Run: headless pygame with SDL's dummy video driver; simulated clock (each Clock.tick advances the game by its frame time, no real sleeping); random seed 0; keys injected as events and as key.get_pressed() state; no mouse input.
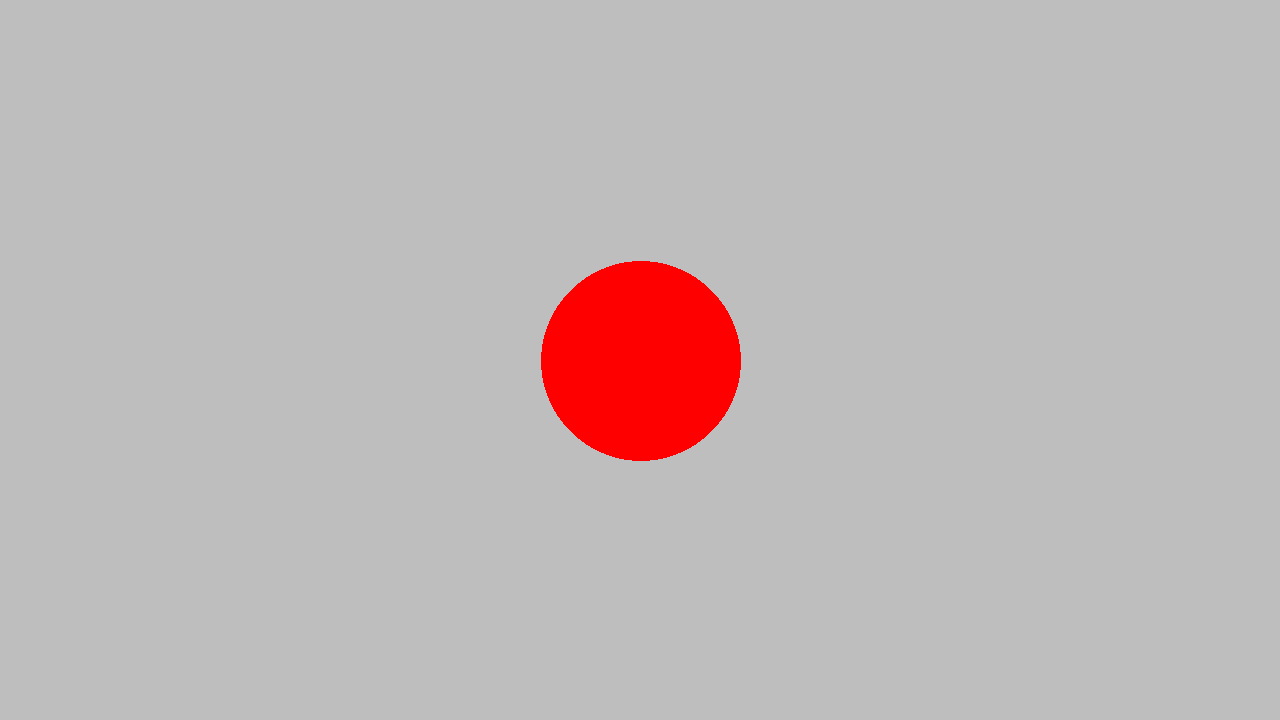
Frame 1 of 4 · flips 1–60 · no input
Frame 2 of 4 · flips 61–180 · tapped SPACE, RETURN · held RIGHT (→), D · screen unchanged from frame 1, image omitted
Frame 3 of 4 · flips 181–300 · held DOWN (↓), S · screen unchanged from frame 2, image omitted
Frame 4 of 4 · flips 301–420 · held LEFT (←), A, UP (↑), W · screen unchanged from frame 3, image omitted

The pygame program that drew these frames:

#lab1
import pygame
from pygame.draw import circle, line, rect
from pygame.math import Vector2

window_width = 1280
window_height = 720

# pygame setup
pygame.init()
screen = pygame.display.set_mode((window_width, window_height))
clock = pygame.time.Clock()
running = True

circle_color = (255, 0, 0)
radius = 100
position = Vector2(window_width/2, window_height/2)
vel = Vector2(0, 0)
acc = Vector2(0, 0)

acc.x = 1
acc.y = 1

while running:
    # poll for events
    # pygame.QUIT event means the user clicked X to close your window
    for event in pygame.event.get():
        if event.type == pygame.QUIT:
            running = False

    # fill the screen with a color to wipe away anything from last frame
    screen.fill("gray")

    # RENDER YOUR GAME HERE

    vel = acc
    position = position + vel

    circle(screen, circle_color, position, radius)

    acc.x = 0
    acc.y = 0

    # flip() the display to put your work on screen
    pygame.display.flip()

    clock.tick(60)  # limits FPS to 60

pygame.quit()
